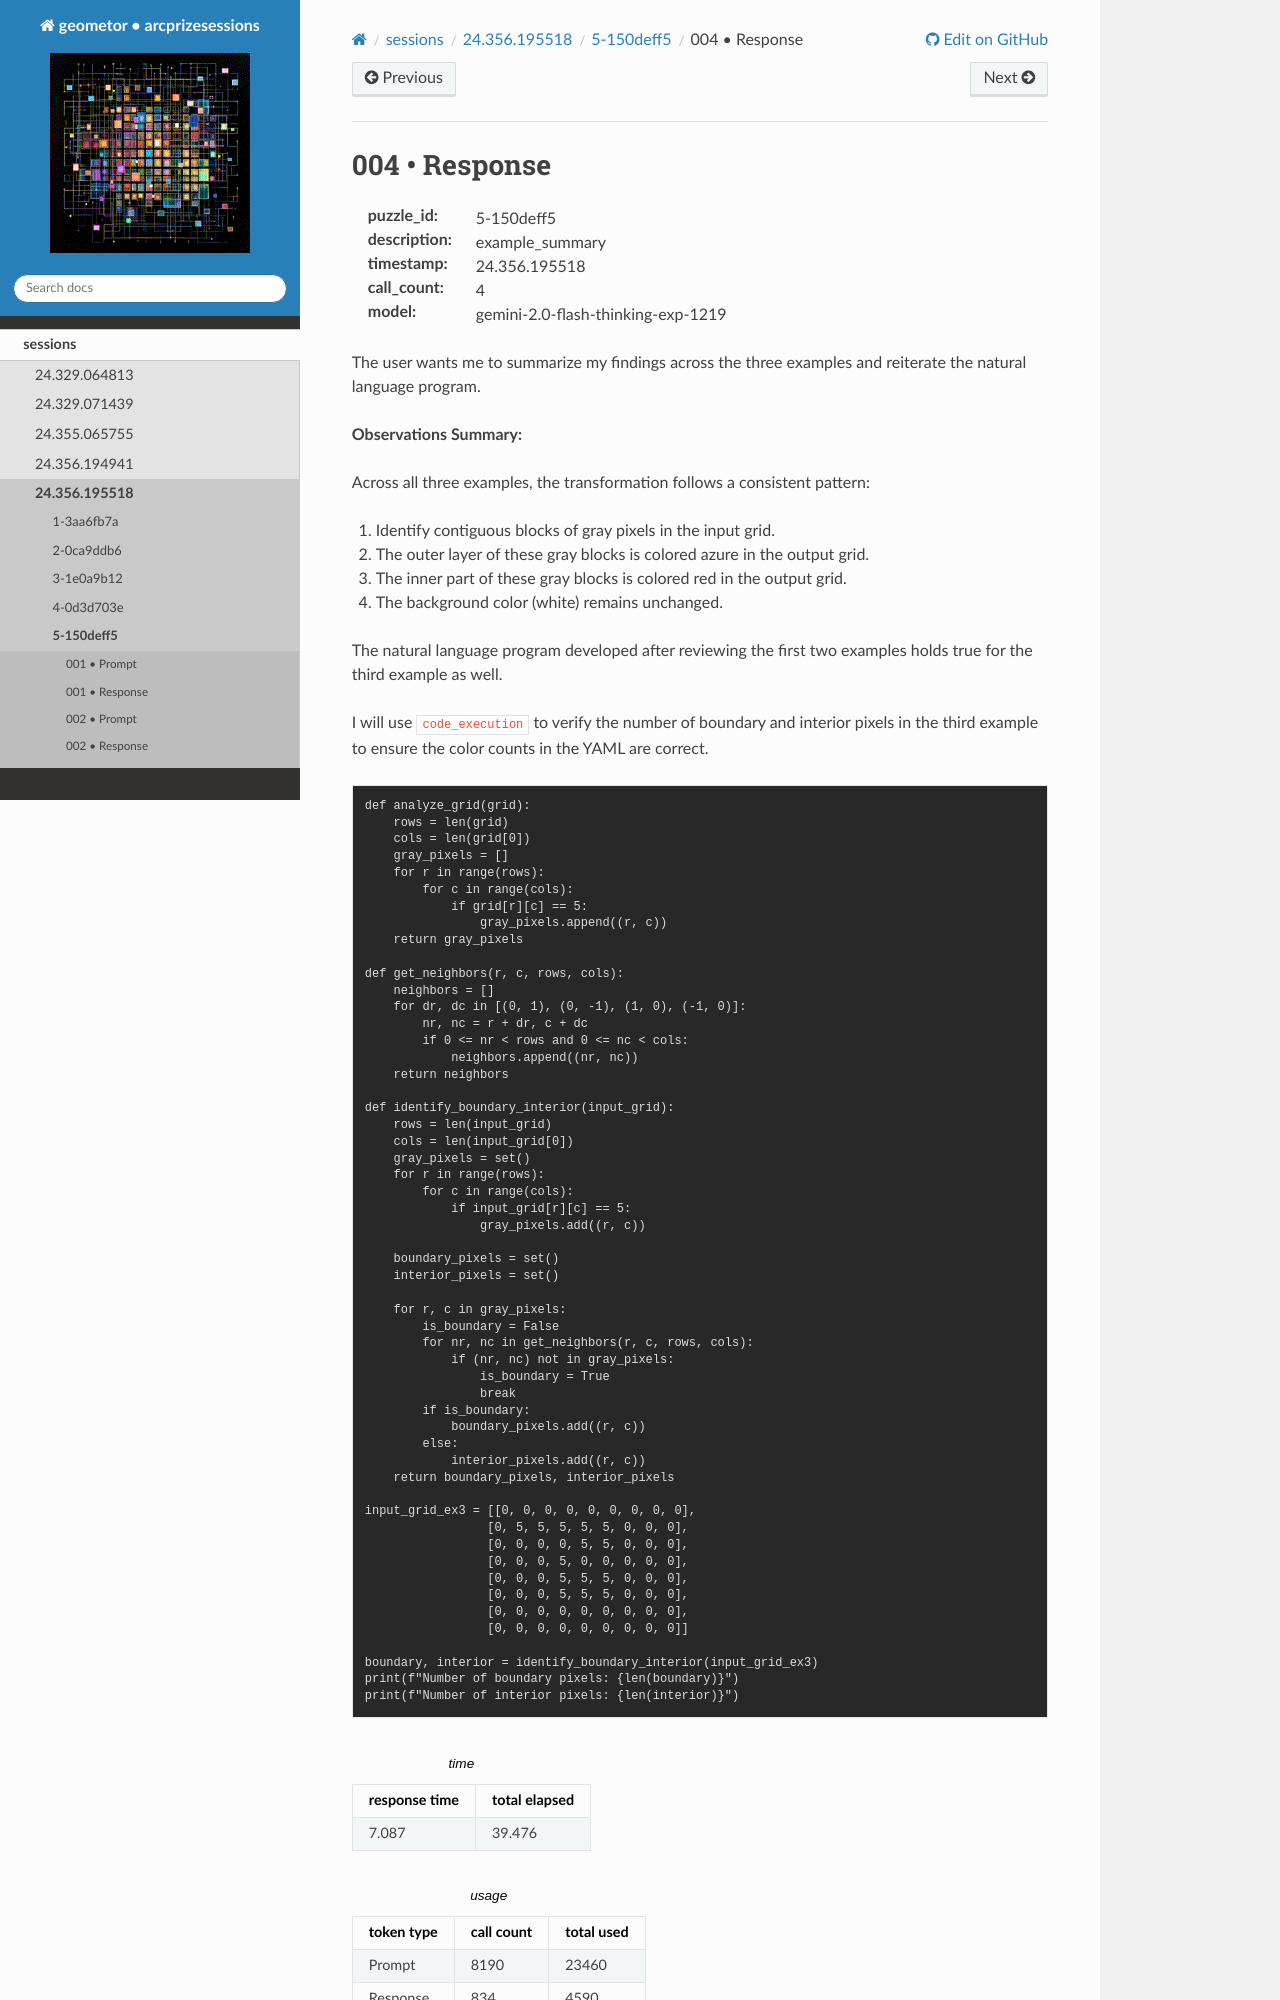

repository: geometor/arcprizesessions · page: sessions/24.356.195518/5-150deff5/004-response/index.html · generator: sphinx

004 • Response
==============

:puzzle_id: 5-150deff5
:description: example_summary
:timestamp: 24.356.195518
:call_count: 4

:model: gemini-2.0-flash-thinking-exp-1219






The user wants me to summarize my findings across the three examples and reiterate the natural language program.

**Observations Summary:**

Across all three examples, the transformation follows a consistent pattern:


#. Identify contiguous blocks of gray pixels in the input grid.
#. The outer layer of these gray blocks is colored azure in the output grid.
#. The inner part of these gray blocks is colored red in the output grid.
#. The background color (white) remains unchanged.

The natural language program developed after reviewing the first two examples holds true for the third example as well.

I will use ``code_execution`` to verify the number of boundary and interior pixels in the third example to ensure the color counts in the YAML are correct.






.. code-block:: tool_code

   def analyze_grid(grid):
       rows = len(grid)
       cols = len(grid[0])
       gray_pixels = []
       for r in range(rows):
           for c in range(cols):
               if grid[r][c] == 5:
                   gray_pixels.append((r, c))
       return gray_pixels

   def get_neighbors(r, c, rows, cols):
       neighbors = []
       for dr, dc in [(0, 1), (0, -1), (1, 0), (-1, 0)]:
           nr, nc = r + dr, c + dc
           if 0 <= nr < rows and 0 <= nc < cols:
               neighbors.append((nr, nc))
       return neighbors

   def identify_boundary_interior(input_grid):
       rows = len(input_grid)
       cols = len(input_grid[0])
       gray_pixels = set()
       for r in range(rows):
           for c in range(cols):
               if input_grid[r][c] == 5:
                   gray_pixels.add((r, c))

       boundary_pixels = set()
       interior_pixels = set()

       for r, c in gray_pixels:
           is_boundary = False
           for nr, nc in get_neighbors(r, c, rows, cols):
               if (nr, nc) not in gray_pixels:
                   is_boundary = True
                   break
           if is_boundary:
               boundary_pixels.add((r, c))
           else:
               interior_pixels.add((r, c))
       return boundary_pixels, interior_pixels

   input_grid_ex3 = [[0, 0, 0, 0, 0, 0, 0, 0, 0],
                    [0, 5, 5, 5, 5, 5, 0, 0, 0],
                    [0, 0, 0, 0, 5, 5, 0, 0, 0],
                    [0, 0, 0, 5, 0, 0, 0, 0, 0],
                    [0, 0, 0, 5, 5, 5, 0, 0, 0],
                    [0, 0, 0, 5, 5, 5, 0, 0, 0],
                    [0, 0, 0, 0, 0, 0, 0, 0, 0],
                    [0, 0, 0, 0, 0, 0, 0, 0, 0]]
